The GitHub repository Bangsenjata/AI-Detect-FruitVegetable contains a labelled image folder "datasets" with 11 categories: Brokoli, Terong, Wortel, anggur, apel, brokoli, jeruk, manggis, pisang, terong, wortel. Examples follow, each with its label.

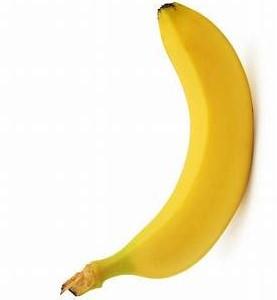
Label: pisang

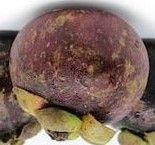
Label: manggis

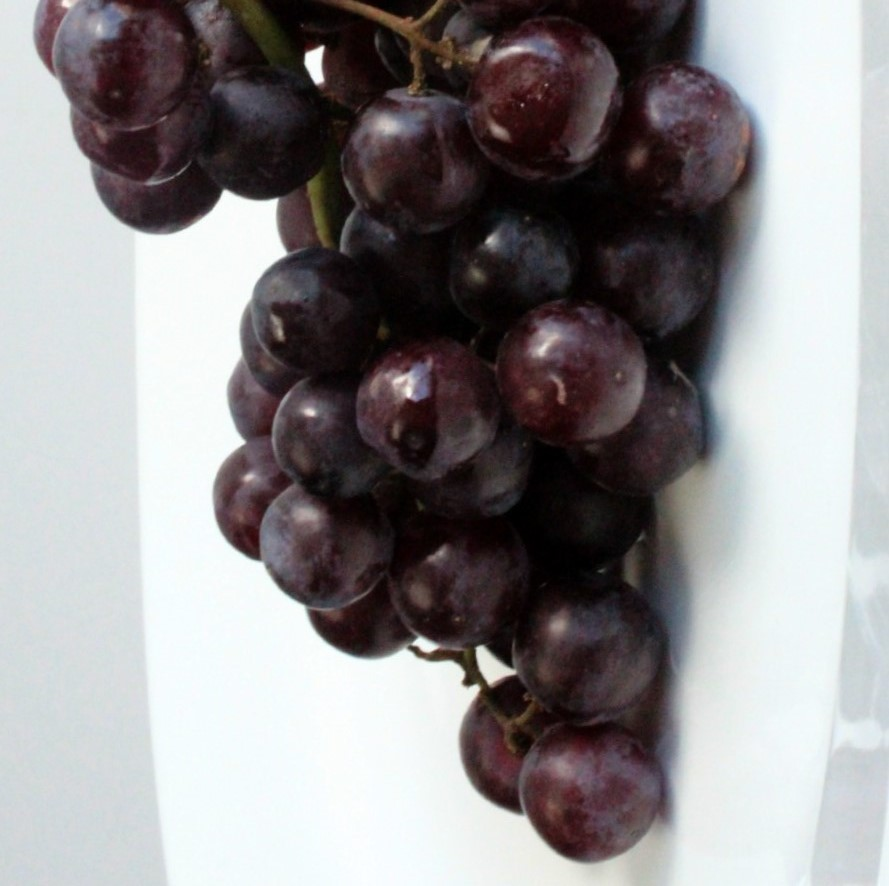
Label: anggur

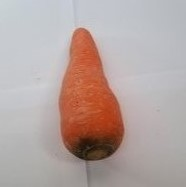
Label: Wortel

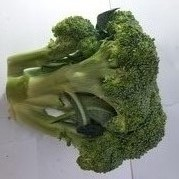
Label: Brokoli

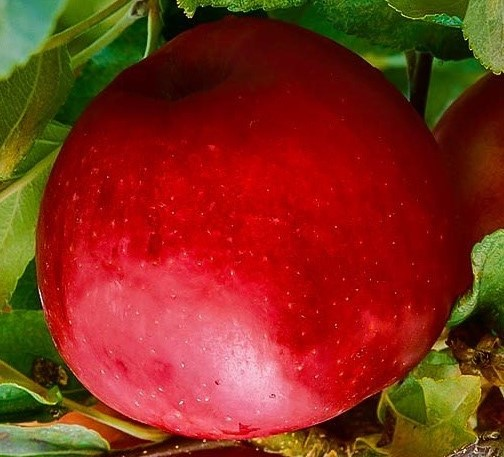
Label: apel
